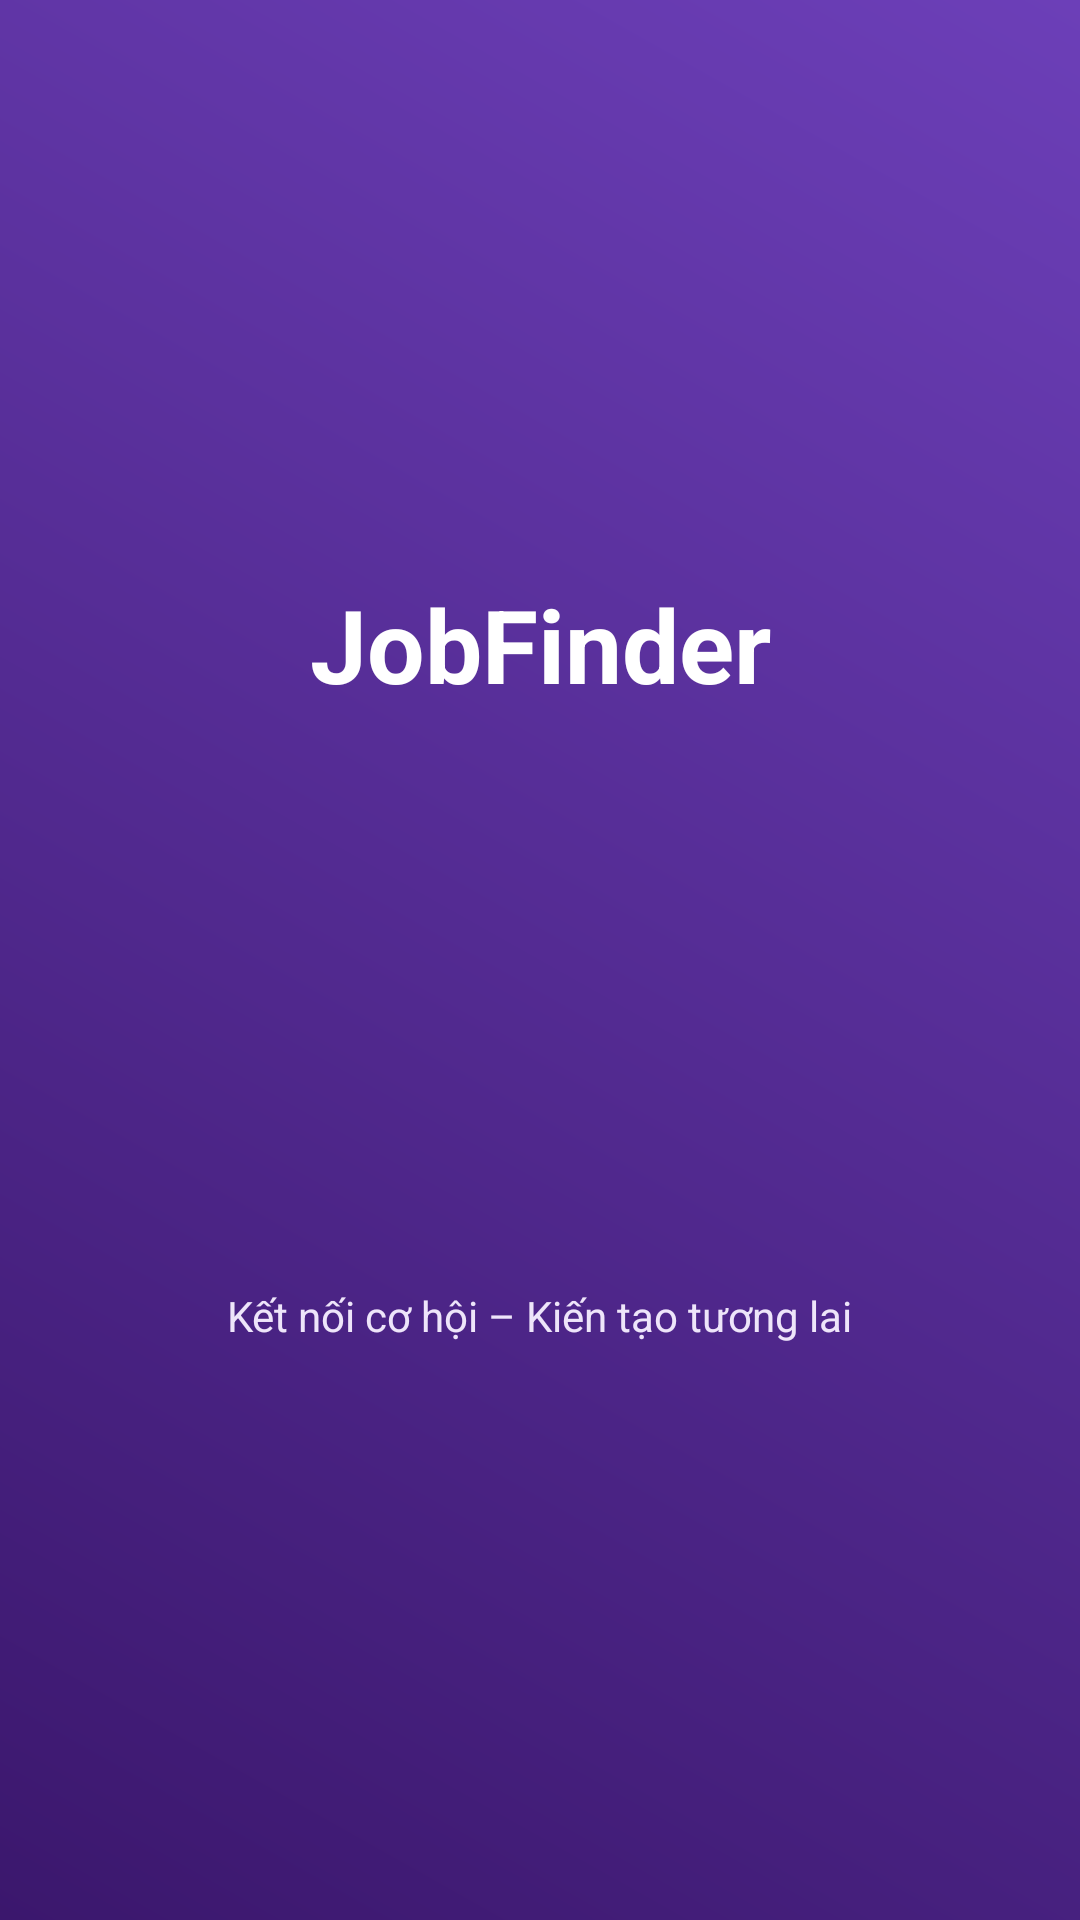

This screen was rendered from an Android layout file. Write that file and the resources it references.
<!-- AndroidManifest.xml: activity theme Theme.JobFinderApp.Splash -->
<!-- res/layout/activity_splash.xml -->
<?xml version="1.0" encoding="utf-8"?>
<androidx.constraintlayout.widget.ConstraintLayout xmlns:android="http://schemas.android.com/apk/res/android" xmlns:app="http://schemas.android.com/apk/res-auto" android:layout_width="match_parent" android:layout_height="match_parent" android:background="@drawable/bg_splash_gradient" android:fitsSystemWindows="true"><TextView android:id="@+id/ivSplashLogo" android:layout_width="wrap_content" android:layout_height="wrap_content" android:text="JobFinder" android:textColor="@color/white" android:textSize="34sp" android:textStyle="bold" app:layout_constraintTop_toTopOf="parent" app:layout_constraintBottom_toTopOf="@id/layoutSplashText" app:layout_constraintStart_toStartOf="parent" app:layout_constraintEnd_toEndOf="parent"/><LinearLayout android:id="@+id/layoutSplashText" android:layout_width="wrap_content" android:layout_height="wrap_content" android:gravity="center" android:orientation="vertical" app:layout_constraintTop_toBottomOf="@id/ivSplashLogo" app:layout_constraintBottom_toBottomOf="parent" app:layout_constraintStart_toStartOf="parent" app:layout_constraintEnd_toEndOf="parent"><TextView android:layout_width="wrap_content" android:layout_height="wrap_content" android:text="Kết nối cơ hội – Kiến tạo tương lai" android:textColor="@color/jf_primary_light" android:textSize="14sp"/></LinearLayout></androidx.constraintlayout.widget.ConstraintLayout>
<!-- resources referenced by this layout -->
<resources>
  <color name="jf_primary_light">#EEE5FA</color>
  <color name="white">#FFFFFFFF</color>
  <!-- drawable bg_splash_gradient (drawable) -->
  <?xml version="1.0" encoding="utf-8"?>
  <shape xmlns:android="http://schemas.android.com/apk/res/android"><gradient android:angle="45" android:startColor="@color/jf_primary_dark" android:endColor="@color/jf_primary"/></shape>
  <style name="Theme.JobFinderApp.Splash" parent="Theme.Material3.DayNight.NoActionBar"><item name="android:windowNoTitle">true</item><item name="android:windowBackground">@drawable/bg_splash_gradient</item><item name="android:statusBarColor">@color/jf_primary_dark</item><item name="android:navigationBarColor">@color/jf_primary_dark</item><item name="android:windowLightStatusBar">false</item></style>
  <color name="jf_primary_dark">#3B176D</color>
  <color name="jf_primary">#6C3FB8</color>
</resources>
